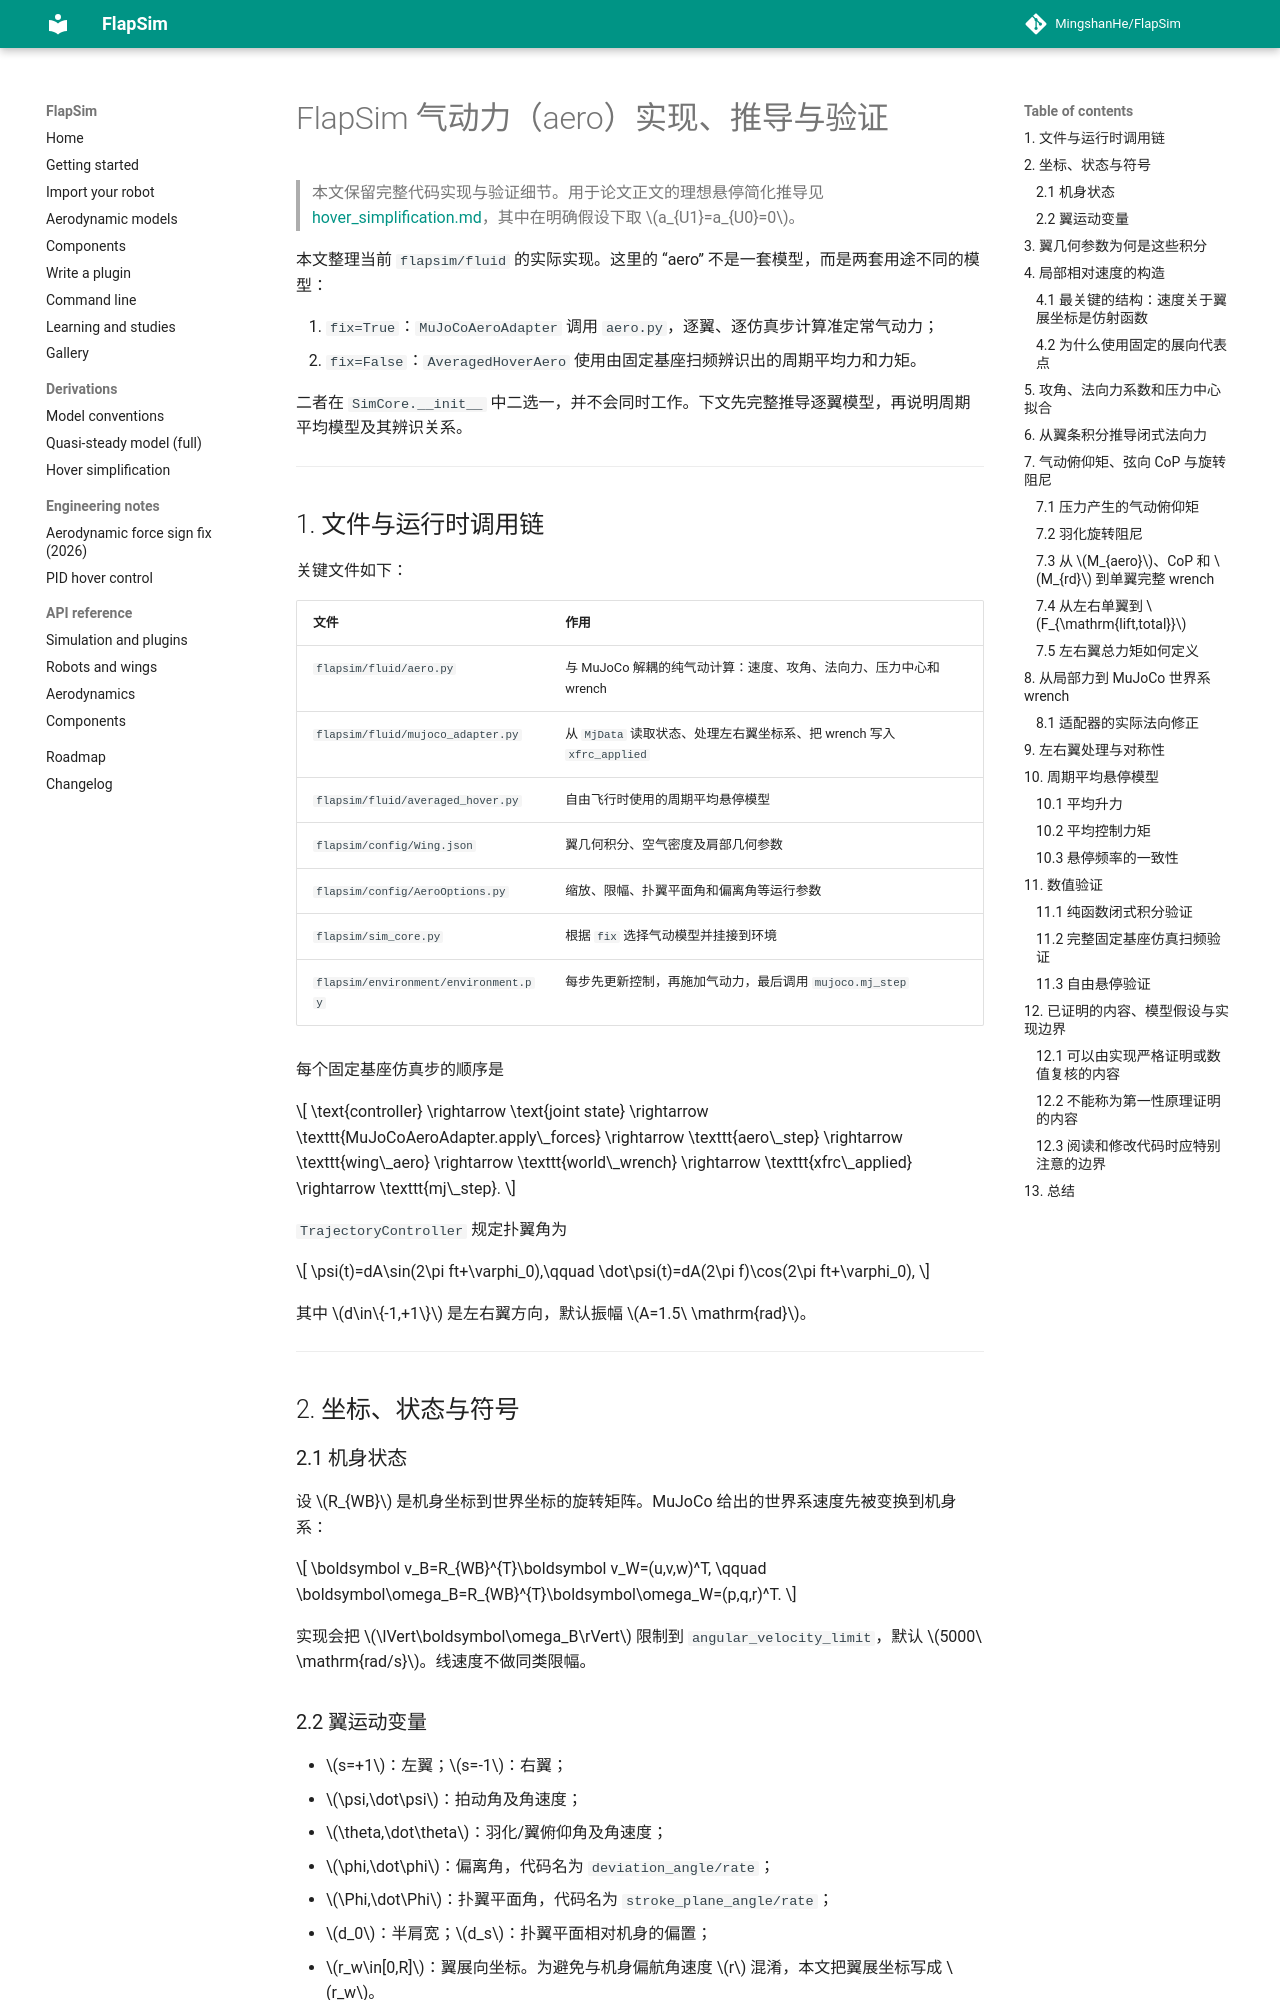

repository: MingshanHe/FlapSim · page: zh/derivations/quasi_steady_aero/index.html · generator: mkdocs

# FlapSim 气动力（aero）实现、推导与验证

> 本文保留完整代码实现与验证细节。用于论文正文的理想悬停简化推导见 [hover_simplification.md](hover_simplification.md)，其中在明确假设下取 $a_{U1}=a_{U0}=0$。

本文整理当前 `flapsim/fluid` 的实际实现。这里的 “aero” 不是一套模型，而是两套用途不同的模型：

1. `fix=True`：`MuJoCoAeroAdapter` 调用 `aero.py`，逐翼、逐仿真步计算准定常气动力；
2. `fix=False`：`AveragedHoverAero` 使用由固定基座扫频辨识出的周期平均力和力矩。

二者在 `SimCore.__init__` 中二选一，并不会同时工作。下文先完整推导逐翼模型，再说明周期平均模型及其辨识关系。

---

## 1. 文件与运行时调用链

关键文件如下：

| 文件 | 作用 |
|---|---|
| `flapsim/fluid/aero.py` | 与 MuJoCo 解耦的纯气动计算：速度、攻角、法向力、压力中心和 wrench |
| `flapsim/fluid/mujoco_adapter.py` | 从 `MjData` 读取状态、处理左右翼坐标系、把 wrench 写入 `xfrc_applied` |
| `flapsim/fluid/averaged_hover.py` | 自由飞行时使用的周期平均悬停模型 |
| `flapsim/config/Wing.json` | 翼几何积分、空气密度及肩部几何参数 |
| `flapsim/config/AeroOptions.py` | 缩放、限幅、扑翼平面角和偏离角等运行参数 |
| `flapsim/sim_core.py` | 根据 `fix` 选择气动模型并挂接到环境 |
| `flapsim/environment/environment.py` | 每步先更新控制，再施加气动力，最后调用 `mujoco.mj_step` |

每个固定基座仿真步的顺序是

$$
\text{controller}
\rightarrow \text{joint state}
\rightarrow \texttt{MuJoCoAeroAdapter.apply\_forces}
\rightarrow \texttt{aero\_step}
\rightarrow \texttt{wing\_aero}
\rightarrow \texttt{world\_wrench}
\rightarrow \texttt{xfrc\_applied}
\rightarrow \texttt{mj\_step}.
$$

`TrajectoryController` 规定扑翼角为

$$
\psi(t)=dA\sin(2\pi ft+\varphi_0),\qquad
\dot\psi(t)=dA(2\pi f)\cos(2\pi ft+\varphi_0),
$$

其中 $d\in\{-1,+1\}$ 是左右翼方向，默认振幅 $A=1.5\ \mathrm{rad}$。

---

## 2. 坐标、状态与符号

### 2.1 机身状态

设 $R_{WB}$ 是机身坐标到世界坐标的旋转矩阵。MuJoCo 给出的世界系速度先被变换到机身系：

$$
\boldsymbol v_B=R_{WB}^{T}\boldsymbol v_W=(u,v,w)^T,
\qquad
\boldsymbol\omega_B=R_{WB}^{T}\boldsymbol\omega_W=(p,q,r)^T.
$$

实现会把 $\lVert\boldsymbol\omega_B\rVert$ 限制到 `angular_velocity_limit`，默认 $5000\ \mathrm{rad/s}$。线速度不做同类限幅。
